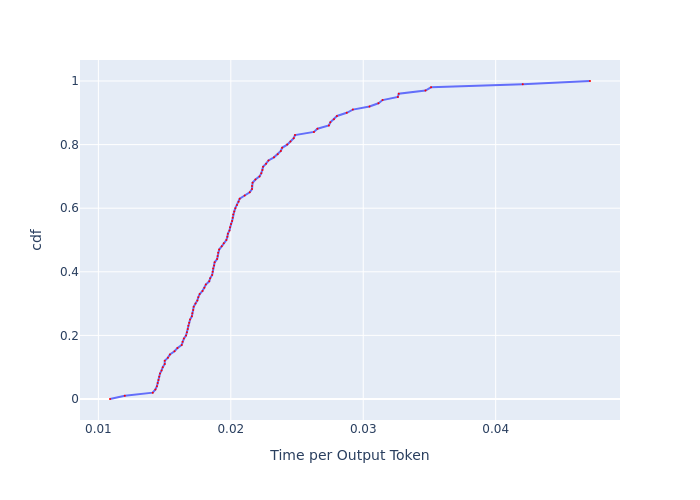

The data file committed next to this chart (first rows):
, cdf, Time per Output Token
0, 0.0, 0.01088
1, 0.01, 0.012
2, 0.02, 0.01411
3, 0.03, 0.01431
4, 0.04, 0.01442
5, 0.05, 0.01448
6, 0.06, 0.01454
7, 0.07, 0.0146
8, 0.08, 0.01465
9, 0.09, 0.01477
10, 0.1, 0.01486
11, 0.11, 0.01501
12, 0.12, 0.01501
13, 0.13, 0.01525
14, 0.14, 0.01541
15, 0.15, 0.01575
16, 0.16, 0.01597
17, 0.17, 0.01629
18, 0.18, 0.01636
19, 0.19, 0.01646
20, 0.2, 0.01662
21, 0.21, 0.01669
22, 0.22, 0.01676
23, 0.23, 0.01679
24, 0.24, 0.01686
25, 0.25, 0.01692
26, 0.26, 0.01706
27, 0.27, 0.01709
28, 0.28, 0.01716
29, 0.29, 0.0172
30, 0.3, 0.01734
31, 0.31, 0.01747
32, 0.32, 0.01754
33, 0.33, 0.01765
34, 0.34, 0.01786
35, 0.35, 0.01801
36, 0.36, 0.01812
37, 0.37, 0.01837
38, 0.38, 0.01844
39, 0.39, 0.01859
40, 0.4, 0.01863
41, 0.41, 0.01867
42, 0.42, 0.01874
43, 0.43, 0.01878
44, 0.44, 0.01897
45, 0.45, 0.01901
46, 0.46, 0.01904
47, 0.47, 0.01912
48, 0.48, 0.01931
49, 0.49, 0.01947
50, 0.5, 0.01966
51, 0.51, 0.01974
52, 0.52, 0.01978
53, 0.53, 0.0199
54, 0.54, 0.01994
55, 0.55, 0.02002
56, 0.56, 0.0201
57, 0.57, 0.02014
58, 0.58, 0.02018
59, 0.59, 0.02026
... 41 more rows
